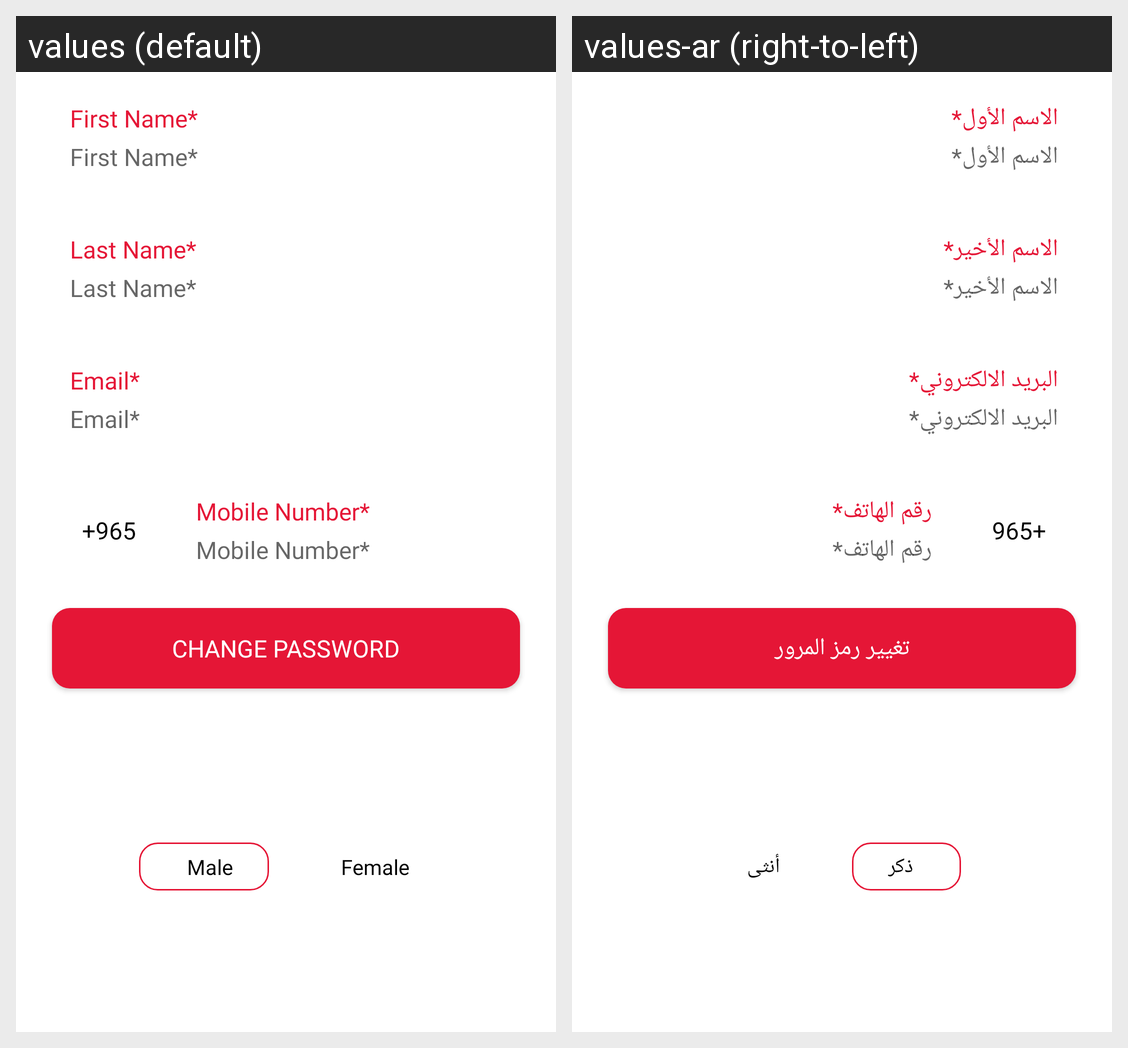

Here is an Android app screen in its default locale and in the app's own translations. Write out the translated-string differences for the strings that appear on this screen.
Android screen res/layout/layout_profile.xml rendered under 2 locales, left to right: values (default), values-ar (right-to-left). Device: Nexus 5 (rendered at 1080×1920; each locale shown at half size, 540×960, under a caption strip naming it); theme AceAppTheme.
Strings drawn on this screen, with the default value and each locale's value (text and hints the layout hard-codes, and strings that could not be matched under every locale, appear in the picture but are not listed):

email
  values: Email*
  values-ar: البريد الالكتروني*

mobile_number
  values: Mobile Number*
  values-ar: رقم الهاتف*

first_name
  values: First Name*
  values-ar: الاسم الأول*

last_name
  values: Last Name*
  values-ar: الاسم الأخير*

change_password
  values: CHANGE PASSWORD
  values-ar: تغيير رمز المرور

male
  values: Male
  values-ar: ذكر

female
  values: Female
  values-ar: أنثى
